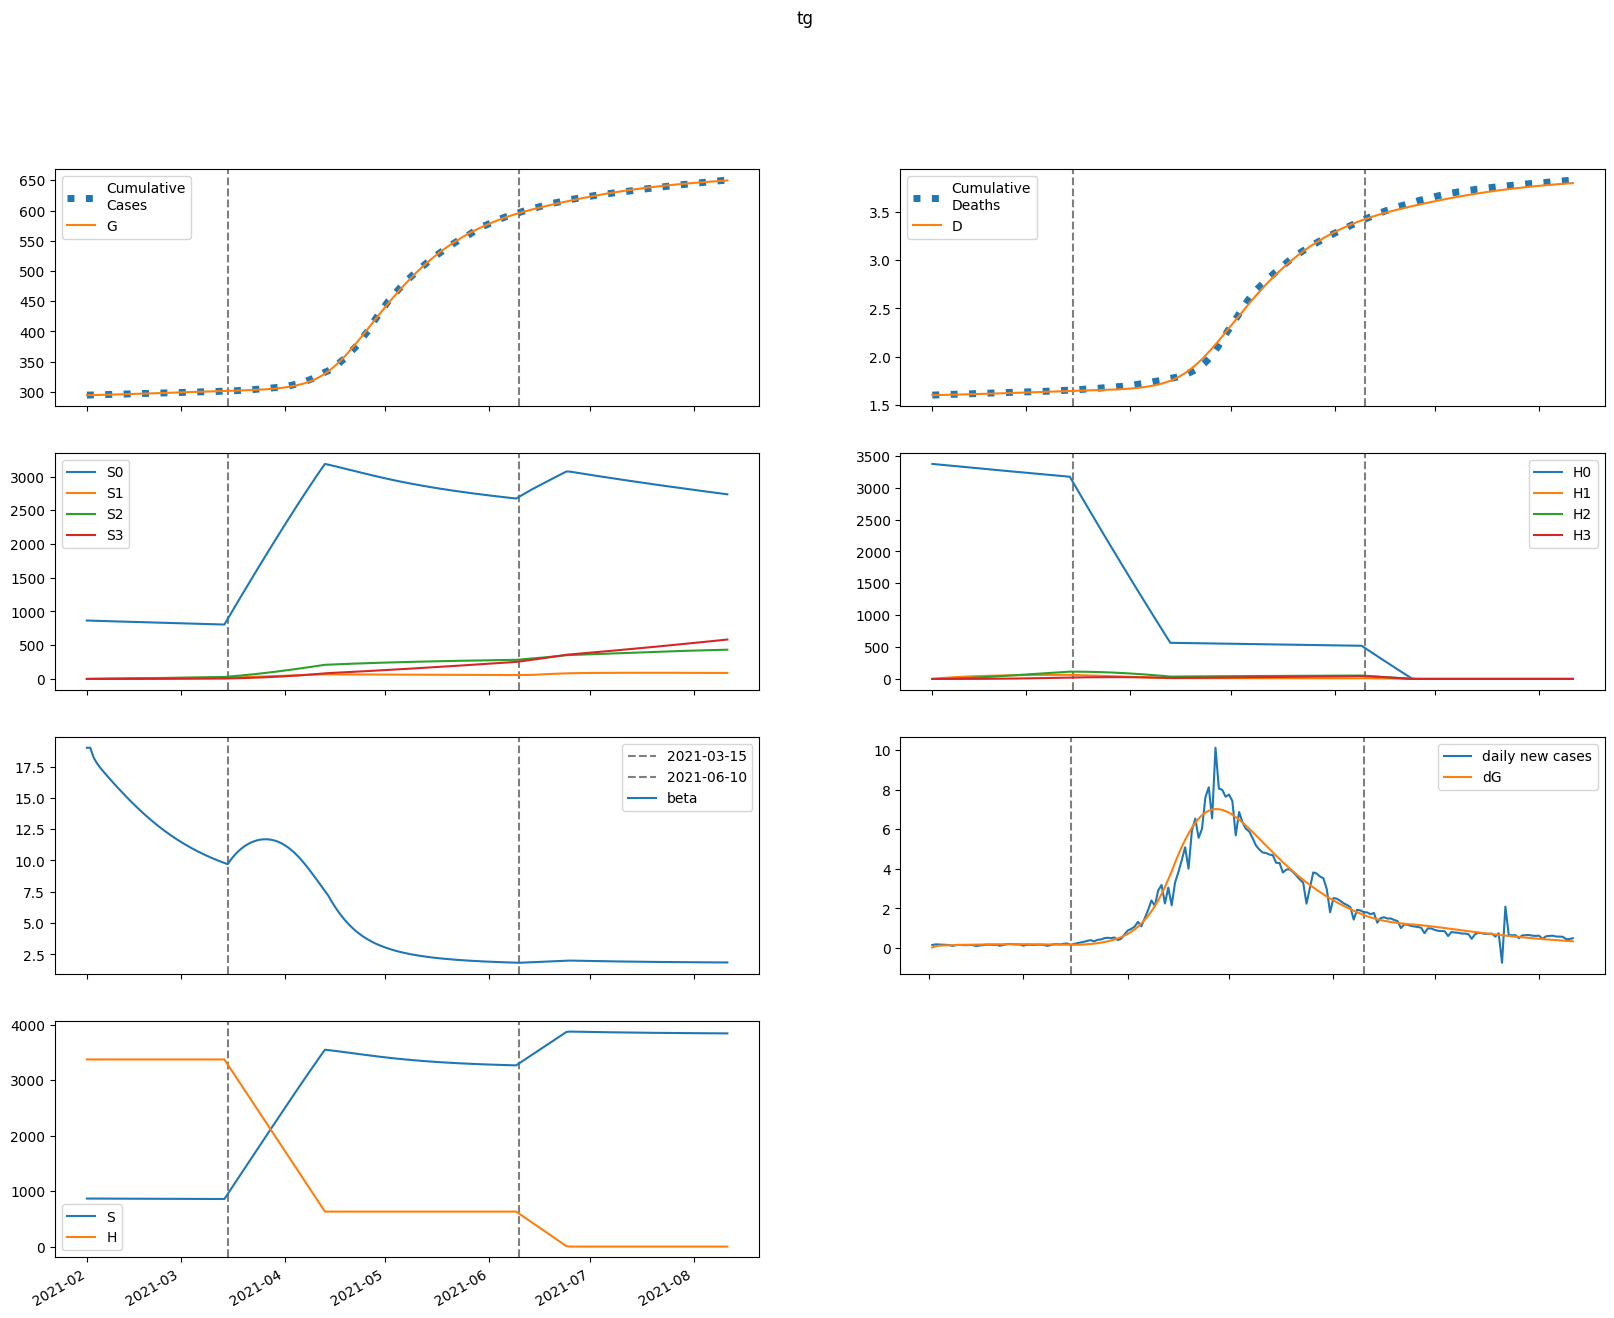

Source data for this figure (header and first rows):
series, 2021-02-01, 2021-02-02, 2021-02-03, 2021-02-04, 2021-02-05, 2021-02-06, 2021-02-07, 2021-02-08, 2021-02-09, 2021-02-10, 2021-02-11, 2021-02-12, 2021-02-13, 2021-02-14, 2021-02-15, 2021-02-16, 2021-02-17, 2021-02-18, 2021-02-19, 2021-02-20, 2021-02-21, 2021-02-22, 2021-02-23
S, 866009, 865638, 865400, 865205, 865023, 864843, 864661, 864475, 864285, 864091, 863894, 863693, 863488, 863282, 863072, 862861, 862648, 862433, 862218, 862001, 861785, 861569, 861353
E, 132.7, 475.4, 614.8, 681.4, 721.2, 750.9, 776.6, 800.5, 823.4, 845.5, 866.7, 887, 906.1, 924.1, 940.7, 956, 969.7, 982, 992.7, 1002, 1009, 1015, 1019
I, 708.9, 452.5, 362.2, 333.8, 329.3, 334, 342.4, 352.3, 362.8, 373.4, 383.9, 394.3, 404.3, 413.9, 423.1, 431.8, 439.9, 447.4, 454.2, 460.3, 465.7, 470.3, 474.2
A, 78.84, 76.51, 81.48, 89.04, 97.5, 106.2, 115, 123.8, 132.5, 141.1, 149.6, 158.1, 166.3, 174.5, 182.5, 190.3, 198, 205.4, 212.6, 219.6, 226.3, 232.7, 238.8
IH, 0.0, 139.5, 157.9, 149.2, 139.4, 133.6, 131.7, 132.4, 134.7, 137.9, 141.5, 145.4, 149.4, 153.3, 157.1, 160.8, 164.4, 167.7, 170.8, 173.7, 176.3, 178.7, 180.8
IN, 141.8, 264.3, 318.9, 348.1, 367.6, 383.6, 398.3, 412.8, 427.2, 441.8, 456.5, 471.3, 486.2, 501.1, 515.9, 530.5, 544.9, 558.9, 572.5, 585.7, 598.2, 610.2, 621.4
D, 1601, 1601, 1602, 1603, 1604, 1605, 1606, 1606, 1607, 1608, 1609, 1610, 1611, 1612, 1613, 1614, 1615, 1616, 1617, 1618, 1619, 1620, 1621
R, 0.0, 24.34, 134.9, 262.4, 390, 515.9, 641.6, 769, 899.2, 1033, 1171, 1313, 1460, 1612, 1768, 1928, 2093, 2262, 2435, 2612, 2792, 2976, 3163
G, 294587, 294612, 294701, 294816, 294944, 295080, 295221, 295366, 295517, 295671, 295830, 295993, 296159, 296329, 296503, 296679, 296859, 297041, 297225, 297411, 297599, 297789, 297979
H, 3373322, 3373322, 3373322, 3373322, 3373322, 3373322, 3373322, 3373322, 3373322, 3373322, 3373322, 3373322, 3373322, 3373322, 3373322, 3373322, 3373322, 3373322, 3373322, 3373322, 3373322, 3373322, 3373322
S0, 866009, 864340, 862806, 861317, 859845, 858376, 856908, 855438, 853967, 852495, 851021, 849546, 848071, 846595, 845119, 843644, 842169, 840695, 839223, 837753, 836284, 834818, 833355
E0, 132.7, 475.4, 614.4, 680.6, 719.8, 748.7, 773.6, 796.7, 818.7, 839.8, 859.9, 879.1, 897.2, 914.1, 929.6, 943.8, 956.5, 967.7, 977.4, 985.5, 992, 997, 1000
I0, 708.9, 452.5, 362.2, 333.8, 329.1, 333.6, 341.8, 351.3, 361.5, 371.7, 381.8, 391.7, 401.3, 410.5, 419.2, 427.3, 434.9, 441.9, 448.2, 453.8, 458.7, 462.9, 466.3
A0, 78.84, 76.51, 81.48, 89.03, 97.48, 106.2, 115, 123.7, 132.3, 140.8, 149.2, 157.5, 165.7, 173.7, 181.5, 189.2, 196.7, 203.9, 210.9, 217.7, 224.1, 230.3, 236.3
IH0, 0.0, 139.5, 157.9, 149.2, 139.3, 133.5, 131.6, 132.2, 134.4, 137.5, 141, 144.7, 148.5, 152.3, 156, 159.5, 162.8, 166, 168.9, 171.6, 174, 176.2, 178
IN0, 141.8, 264.3, 318.9, 348.1, 367.6, 383.5, 398.2, 412.5, 426.8, 441.2, 455.6, 470.2, 484.7, 499.2, 513.5, 527.7, 541.5, 555, 568.1, 580.6, 592.6, 603.9, 614.5
D0, 1601, 1601, 1602, 1603, 1604, 1605, 1606, 1606, 1607, 1608, 1609, 1610, 1611, 1612, 1613, 1614, 1615, 1616, 1617, 1618, 1619, 1620, 1621
R0, 0.0, 24.34, 134.9, 262.4, 390, 515.9, 641.6, 768.8, 898.9, 1033, 1170, 1312, 1459, 1609, 1765, 1924, 2088, 2255, 2427, 2602, 2781, 2962, 3147
G0, 294587, 294612, 294701, 294816, 294944, 295079, 295220, 295365, 295514, 295668, 295826, 295987, 296152, 296321, 296492, 296667, 296844, 297023, 297205, 297388, 297573, 297759, 297947
H0, 3373322, 3368262, 3363209, 3358165, 3353127, 3348098, 3343075, 3338061, 3333054, 3328054, 3323062, 3318077, 3313100, 3308131, 3303169, 3298214, 3293266, 3288327, 3283394, 3278469, 3273551, 3268641, 3263738
S1, 0.0, 1298, 2502, 3616, 4649, 5605, 6491, 7311, 8071, 8773, 9423, 10024, 10580, 11094, 11568, 12007, 12411, 12785, 13130, 13447, 13740, 14009, 14257
E1, 0.0, 0.0, 0.3578, 0.8465, 1.43, 2.1, 2.845, 3.648, 4.495, 5.371, 6.261, 7.153, 8.038, 8.906, 9.751, 10.57, 11.34, 12.08, 12.78, 13.43, 14.03, 14.59, 15.09
I1, 0.0, 0.0, 0.0, 0.06715, 0.1994, 0.3887, 0.6287, 0.9131, 1.236, 1.589, 1.967, 2.361, 2.767, 3.178, 3.588, 3.995, 4.393, 4.779, 5.151, 5.505, 5.842, 6.158, 6.452
A1, 0.0, 0.0, 0.0, 0.007469, 0.02466, 0.05292, 0.09334, 0.1467, 0.2133, 0.2934, 0.3865, 0.4922, 0.6096, 0.738, 0.8761, 1.023, 1.177, 1.338, 1.504, 1.673, 1.845, 2.019, 2.193
IH1, 0.0, 0.0, 0.0, 0.0, 0.01321, 0.04576, 0.09909, 0.1726, 0.2649, 0.3739, 0.4973, 0.6325, 0.7769, 0.928, 1.083, 1.241, 1.399, 1.555, 1.708, 1.857, 2, 2.137, 2.267
IN1, 0.0, 0.0, 0.0, 0.0, 0.01343, 0.05149, 0.1222, 0.2314, 0.3826, 0.5778, 0.8172, 1.1, 1.423, 1.783, 2.177, 2.599, 3.045, 3.51, 3.99, 4.478, 4.972, 5.465, 5.955
D1, 0.0, 0.0, 0.0, 0.0, 0.0, 8.378227012425351e-05, 0.0003739, 0.001002, 0.002097, 0.003776, 0.006147, 0.0093, 0.01331, 0.01823, 0.02412, 0.03099, 0.03886, 0.04772, 0.05758, 0.06841, 0.08018, 0.09286, 0.1064
R1, 0.0, 0.0, 0.0, 0.0, 0.0004833, 0.01051, 0.0438, 0.116, 0.2432, 0.4414, 0.7257, 1.11, 1.608, 2.229, 2.982, 3.876, 4.915, 6.104, 7.445, 8.937, 10.58, 12.38, 14.32
G1, 0.0, 0.0, 0.0, 0.06715, 0.226, 0.4945, 0.8887, 1.423, 2.107, 2.951, 3.959, 5.134, 6.477, 7.985, 9.657, 11.49, 13.47, 15.6, 17.87, 20.27, 22.79, 25.42, 28.16
H1, 0.0, 5060, 9751, 14099, 18129, 21864, 25325, 28530, 31500, 34249, 36795, 39151, 41332, 43349, 45215, 46940, 48535, 50008, 51368, 52624, 53783, 54852, 55837
S2, 0.0, 0.0, 92.72, 270.3, 525.3, 851, 1241, 1690, 2192, 2742, 3335, 3968, 4637, 5337, 6065, 6818, 7594, 8389, 9201, 10029, 10869, 11720, 12579
E2, 0.0, 0.0, 0.0, 0.007309, 0.02567, 0.05861, 0.1092, 0.1799, 0.2725, 0.388, 0.5269, 0.6893, 0.8749, 1.083, 1.312, 1.561, 1.828, 2.112, 2.41, 2.721, 3.042, 3.371, 3.707
I2, 0.0, 0.0, 0.0, 0.0, 0.001372, 0.005646, 0.01441, 0.02919, 0.05137, 0.08213, 0.1224, 0.1727, 0.2336, 0.3051, 0.3873, 0.4798, 0.5824, 0.6944, 0.8152, 0.9441, 1.08, 1.222, 1.37
A2, 0.0, 0.0, 0.0, 0.0, 0.0001526, 0.0006786, 0.001858, 0.004017, 0.007513, 0.01271, 0.01999, 0.0297, 0.04216, 0.0577, 0.07657, 0.099, 0.1252, 0.1552, 0.1893, 0.2273, 0.2694, 0.3155, 0.3654
IH2, 0.0, 0.0, 0.0, 0.0, 0.0, 0.0002699, 0.001244, 0.003449, 0.007446, 0.01378, 0.02297, 0.03541, 0.05147, 0.07137, 0.09527, 0.1232, 0.1553, 0.1912, 0.2311, 0.2745, 0.3213, 0.3711, 0.4238
IN2, 0.0, 0.0, 0.0, 0.0, 0.0, 0.0002743, 0.001366, 0.004062, 0.009348, 0.01835, 0.03229, 0.05238, 0.07981, 0.1157, 0.161, 0.2166, 0.2832, 0.3612, 0.4511, 0.5529, 0.6667, 0.7922, 0.9292
D2, 0.0, 0.0, 0.0, 0.0, 0.0, 0.0, 1.7113664735603304e-06, 9.60057900171383e-06, 3.146777666100546e-05, 7.867535405932442e-05, 0.0001661, 0.0003117, 0.0005362, 0.0008625, 0.001315, 0.001919, 0.0027, 0.003685, 0.004897, 0.006362, 0.008102, 0.01014, 0.01249
R2, 0.0, 0.0, 0.0, 0.0, 0.0, 9.872071628005176e-06, 0.000226, 0.001154, 0.003689, 0.009167, 0.01937, 0.03653, 0.06327, 0.1026, 0.1577, 0.2321, 0.3295, 0.4537, 0.6084, 0.7974, 1.024, 1.293, 1.606
G2, 0.0, 0.0, 0.0, 0.0, 0.001372, 0.006191, 0.01719, 0.03769, 0.07145, 0.1226, 0.1954, 0.2943, 0.4237, 0.5879, 0.7911, 1.037, 1.33, 1.673, 2.07, 2.522, 3.033, 3.604, 4.236
H2, 0.0, 0.0, 361.4, 1054, 2048, 3319, 4841, 6592, 8552, 10700, 13019, 15492, 18104, 20841, 23689, 26637, 29672, 32786, 35968, 39209, 42501, 45836, 49209
S3, 0.0, 0.0, 0.0, 1.104, 4.321, 10.57, 20.7, 35.48, 55.59, 81.68, 114.3, 154, 201.2, 256.4, 319.9, 392.1, 473.3, 563.6, 663.5, 773, 892.3, 1022, 1161
E3, 0.0, 0.0, 0.0, 0.0, 4.64205369080602e-05, 0.0002167, 0.0006175, 0.00138, 0.002652, 0.004597, 0.007381, 0.01117, 0.01615, 0.02246, 0.03027, 0.03971, 0.0509, 0.06397, 0.07899, 0.09603, 0.1151, 0.1363, 0.1596
I3, 0.0, 0.0, 0.0, 0.0, 0.0, 8.71247759401322e-06, 4.592757112239803e-05, 0.0001436, 0.0003456, 0.0007063, 0.001289, 0.002163, 0.003402, 0.005083, 0.007281, 0.01007, 0.01353, 0.01771, 0.02269, 0.02851, 0.03522, 0.04286, 0.05144
A3, 0.0, 0.0, 0.0, 0.0, 0.0, 9.689991477937223e-07, 5.429827231924094e-06, 1.7968957426590813e-05, 4.560867807776203e-05, 9.802629904659922e-05, 0.0001876, 0.0003296, 0.0005415, 0.0008435, 0.001258, 0.001808, 0.00252, 0.00342, 0.004534, 0.005889, 0.007512, 0.00943, 0.01167
IH3, 0.0, 0.0, 0.0, 0.0, 0.0, 0.0, 1.7144430975934692e-06, 9.883988391809907e-06, 3.313805880034954e-05, 8.436516645181594e-05, 0.0001806, 0.0003428, 0.0005948, 0.0009631, 0.001476, 0.002161, 0.003049, 0.004167, 0.005543, 0.007202, 0.009166, 0.01146, 0.01409
IN3, 0.0, 0.0, 0.0, 0.0, 0.0, 0.0, 1.742495518802644e-06, 1.0691543855223175e-05, 3.796175634810998e-05, 0.0001019, 0.0002294, 0.000456, 0.0008266, 0.001395, 0.002222, 0.003377, 0.004933, 0.006969, 0.009567, 0.01281, 0.01677, 0.02154, 0.02719
D3, 0.0, 0.0, 0.0, 0.0, 0.0, 0.0, 0.0, 1.0869862547456283e-08, 7.35360399145764e-08, 2.8363700200246253e-07, 8.185265905876641e-07, 1.963778512209592e-06, 4.137075204972984e-06, 7.908149171714336e-06, 1.401406662420307e-05, 2.3369568298263475e-05, 3.707245525099253e-05, 5.640418311004241e-05, 8.282594700450233e-05, 0.000118, 0.0001636, 0.0002217, 0.0002944
R3, 0.0, 0.0, 0.0, 0.0, 0.0, 0.0, 6.270314588541362e-08, 1.5077502819020792e-06, 9.063400315793914e-06, 3.373534191125643e-05, 9.609345074281897e-05, 0.0002297, 0.0004843, 0.0009289, 0.001654, 0.002775, 0.004431, 0.006788, 0.01004, 0.0144, 0.02012, 0.02747, 0.03673
G3, 0.0, 0.0, 0.0, 0.0, 0.0, 8.71247759401322e-06, 4.938450973879414e-05, 0.0001653, 0.0004243, 0.0009221, 0.001785, 0.00317, 0.005267, 0.008298, 0.01251, 0.01819, 0.02565, 0.0352, 0.04721, 0.06203, 0.08005, 0.1017, 0.1273
H3, 0.0, 0.0, 0.0, 4.303, 16.85, 41.23, 80.74, 138.4, 216.8, 318.7, 446, 601, 785.4, 1001, 1249, 1531, 1848, 2201, 2592, 3020, 3487, 3993, 4538
beta, 19.01, 19.01, 18.23, 17.77, 17.41, 17.08, 16.77, 16.47, 16.17, 15.88, 15.59, 15.3, 15.03, 14.75, 14.49, 14.23, 13.98, 13.73, 13.49, 13.26, 13.03, 12.82, 12.61
